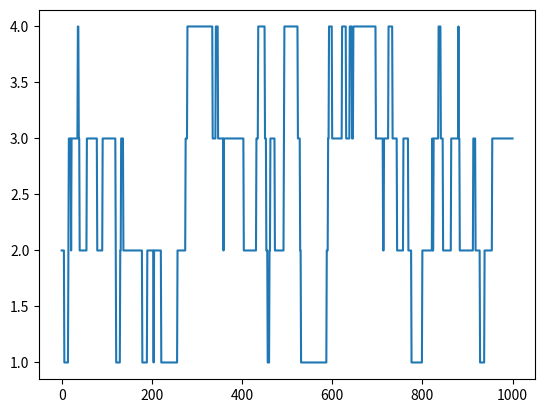

Reproduce this figure in Python.
import random
import numpy as np
import matplotlib.pyplot as plt

# 一维随机漫步的 Python 代码
# 向上或向下移动的概率
prob = [0.05, 0.95] 
 
# 静态定义起始位置
start = 2 
positions = [start]
 
# 创建随机点
rr = np.random.random(1000)
print(rr)
downp = rr < prob[0]
upp = rr > prob[1]
 
 
for idownp, iupp in zip(downp, upp):
    down = idownp and positions[-1] > 1
    up = iupp and positions[-1] < 4
    positions.append(positions[-1] - down + up)
 
# 绘制一维随机漫步图
plt.plot(positions)
plt.show()